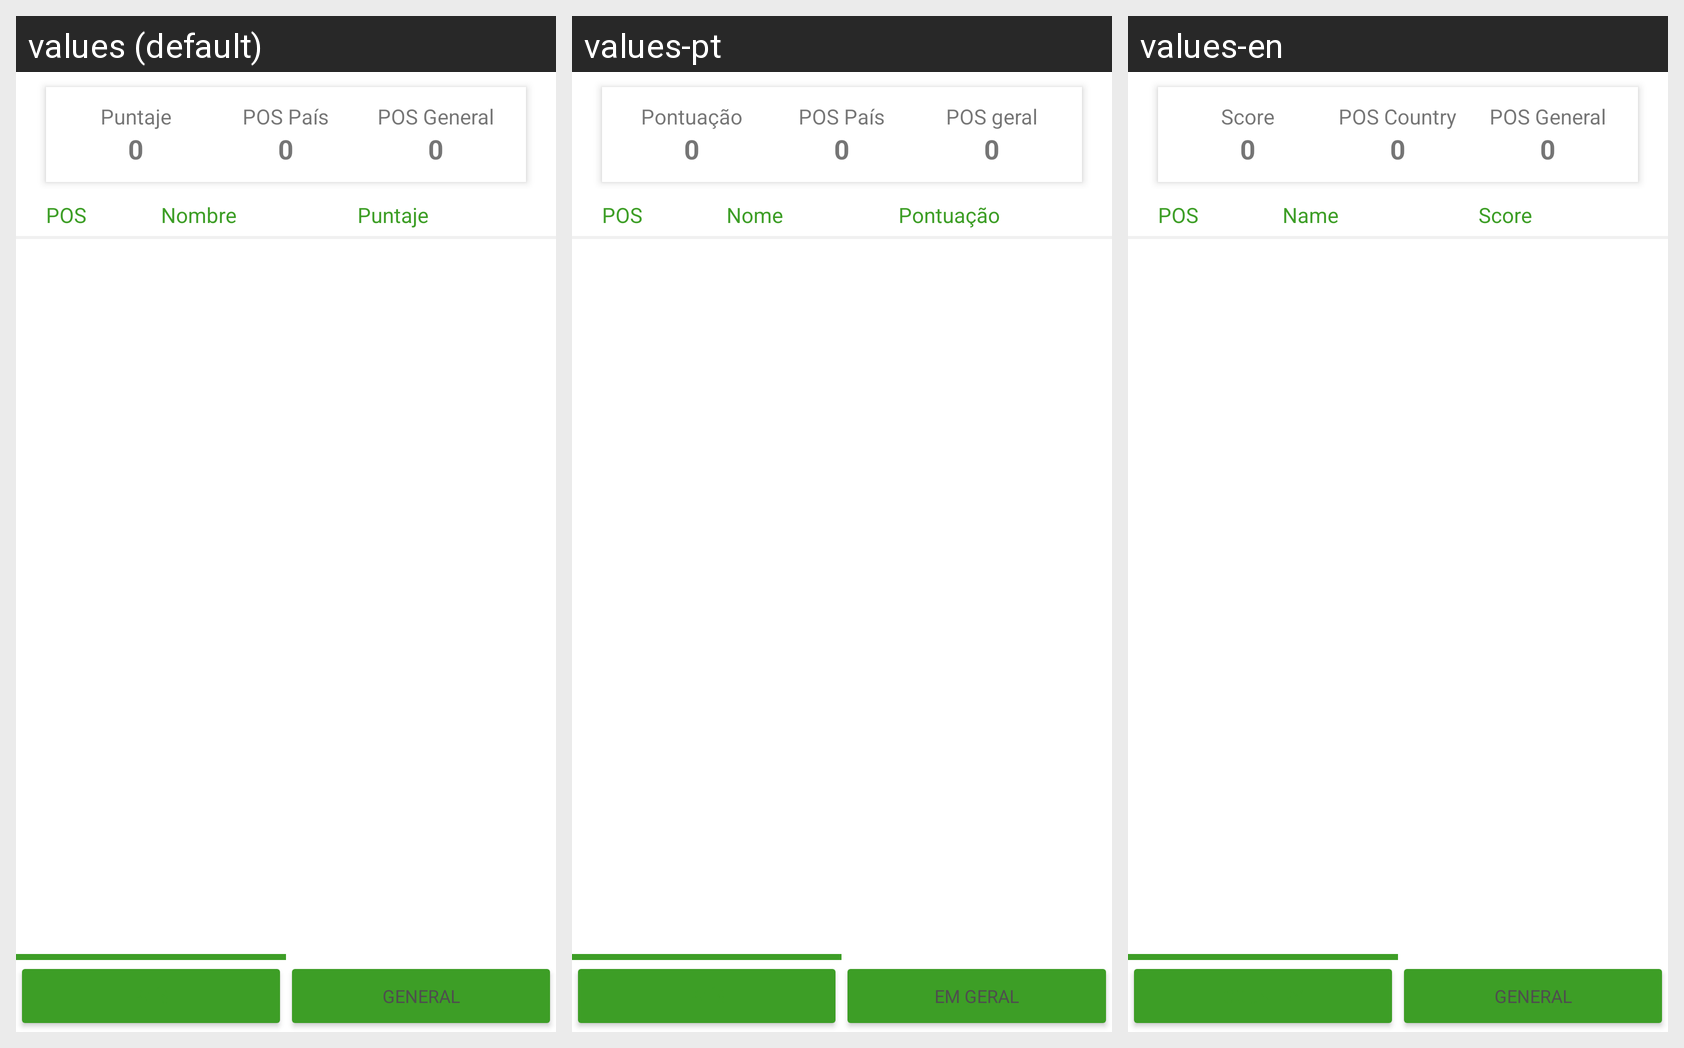

Locale-by-locale string values for the Android screen shown in this grid:
Android screen res/layout/activity_main_activity2_puntajes.xml rendered under 3 locales, left to right: values (default), values-pt, values-en. Device: Nexus 5 (rendered at 1080×1920; each locale shown at half size, 540×960, under a caption strip naming it); theme Theme.JuegoDeAritmética.
Strings drawn on this screen, with the default value and each locale's value (text and hints the layout hard-codes, and strings that could not be matched under every locale, appear in the picture but are not listed):

puntaje
  values: Puntaje
  values-pt: Pontuação
  values-en: Score

cero
  values: 0
  values-pt: 0
  values-en: 0

pospais
  values: POS País
  values-pt: POS País
  values-en: POS Country

posgeneral
  values: POS General
  values-pt: POS geral
  values-en: POS General

pos
  values: POS
  values-pt: POS
  values-en: POS

nombre
  values: Nombre
  values-pt: Nome
  values-en: Name

general
  values: General
  values-pt: em geral
  values-en: General
